Photos from the image-classification dataset "半导体芯片表面缺陷检测(预处理后)" in the GitHub repository Baird-Li/Lizhipeng1. Its 4 classes are: ZF scratch, broken, pin break, scratch.

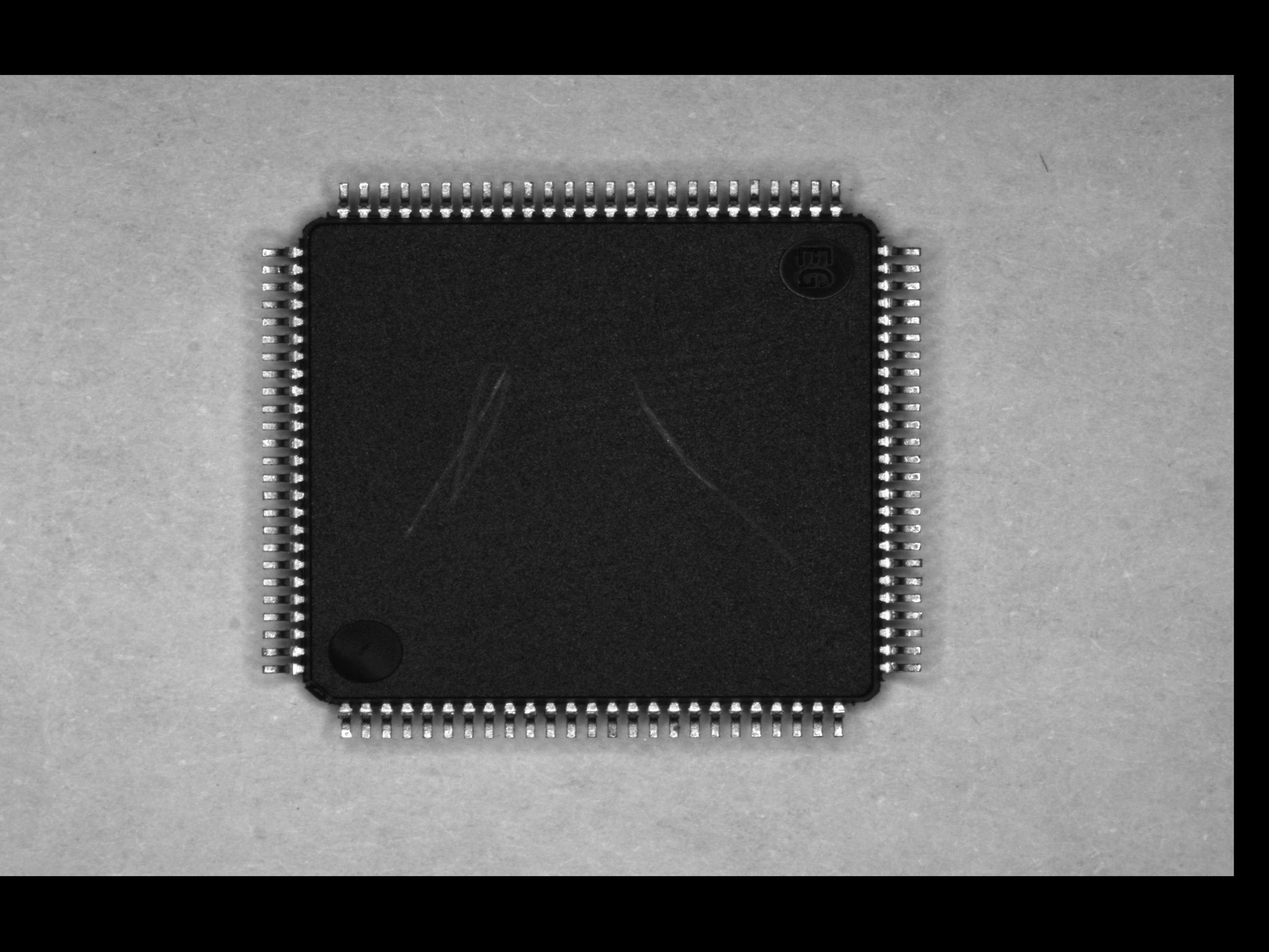
Label: scratch

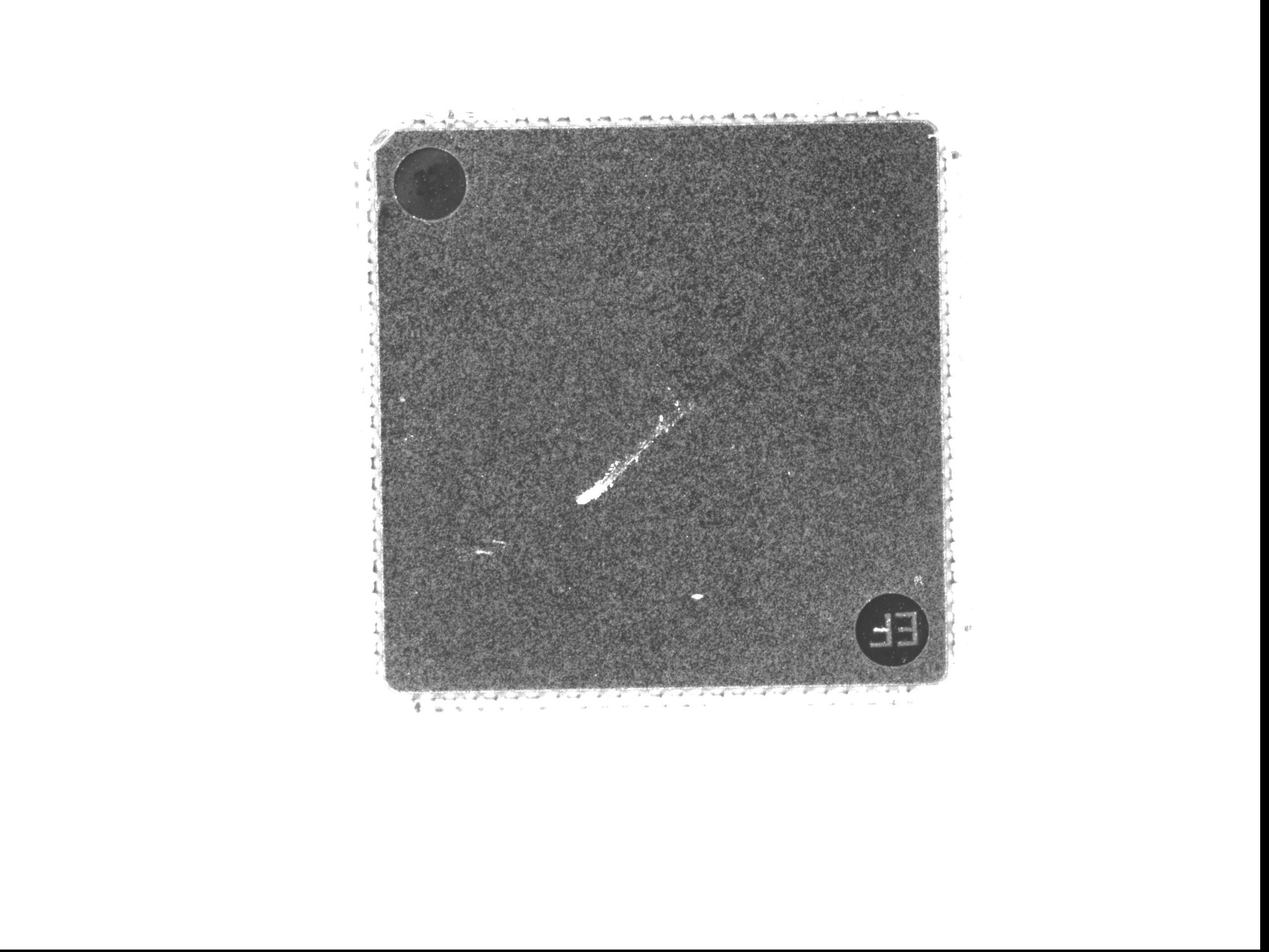
Label: ZF scratch

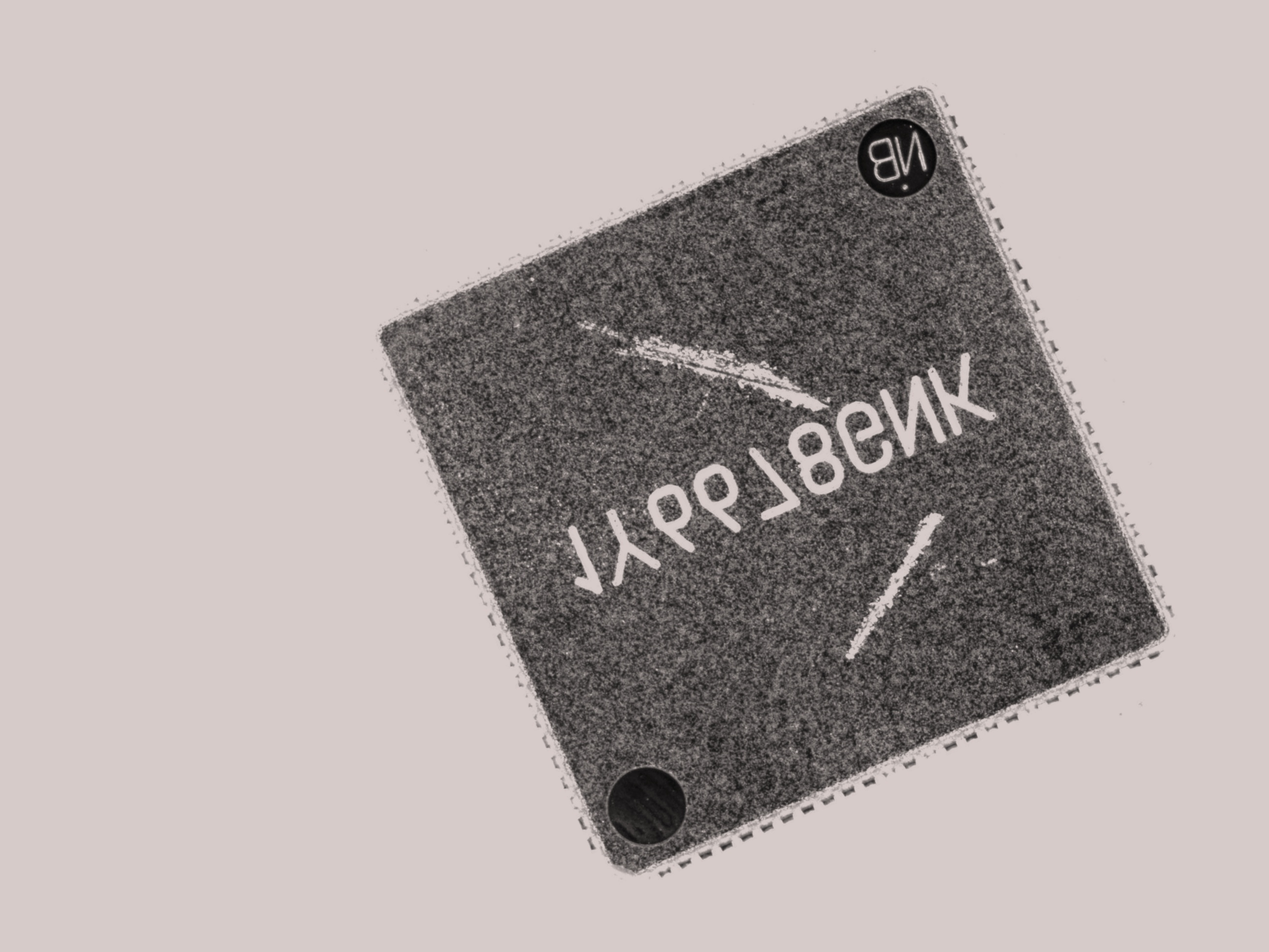
Label: ZF scratch

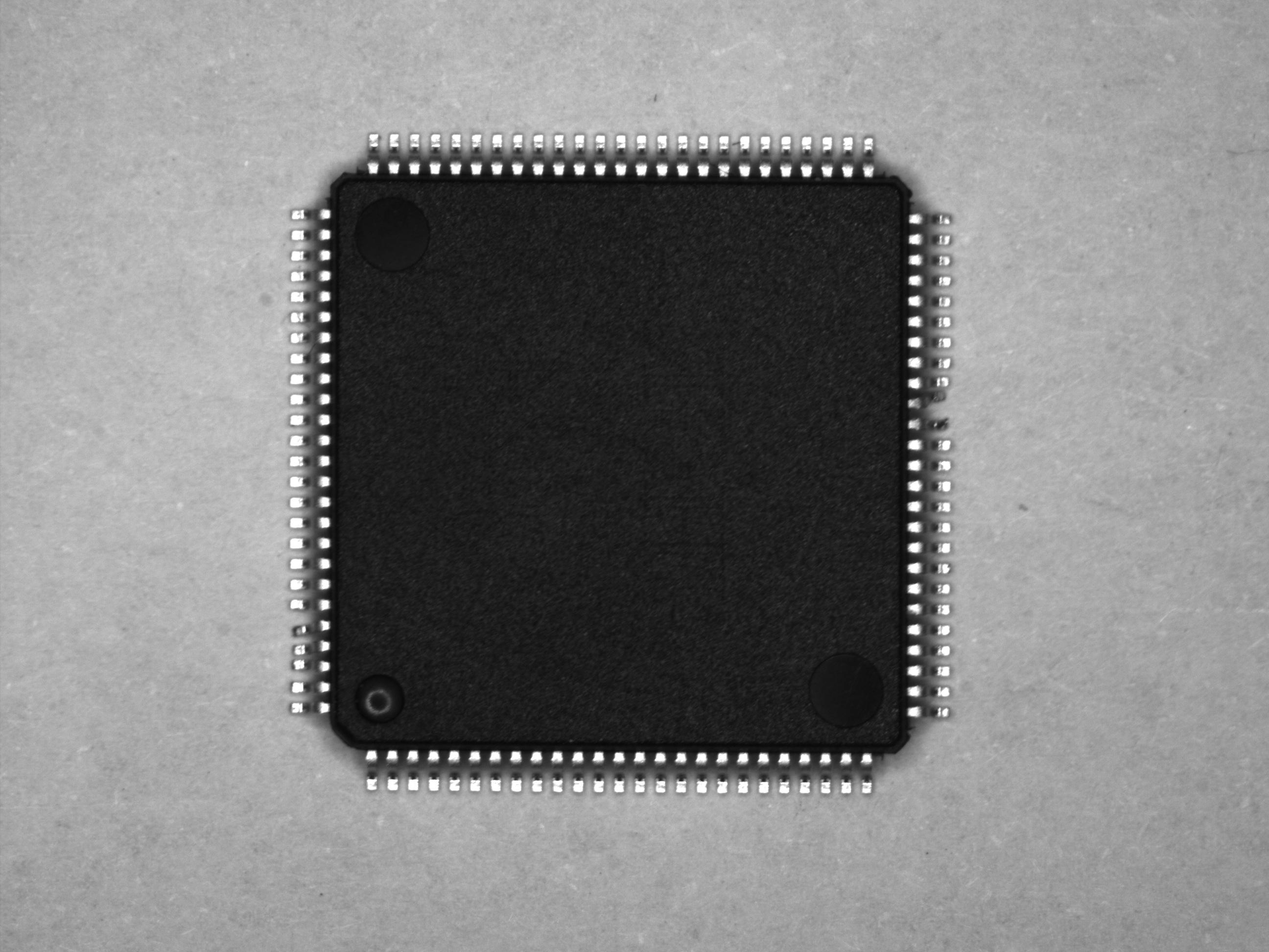
Label: pin break

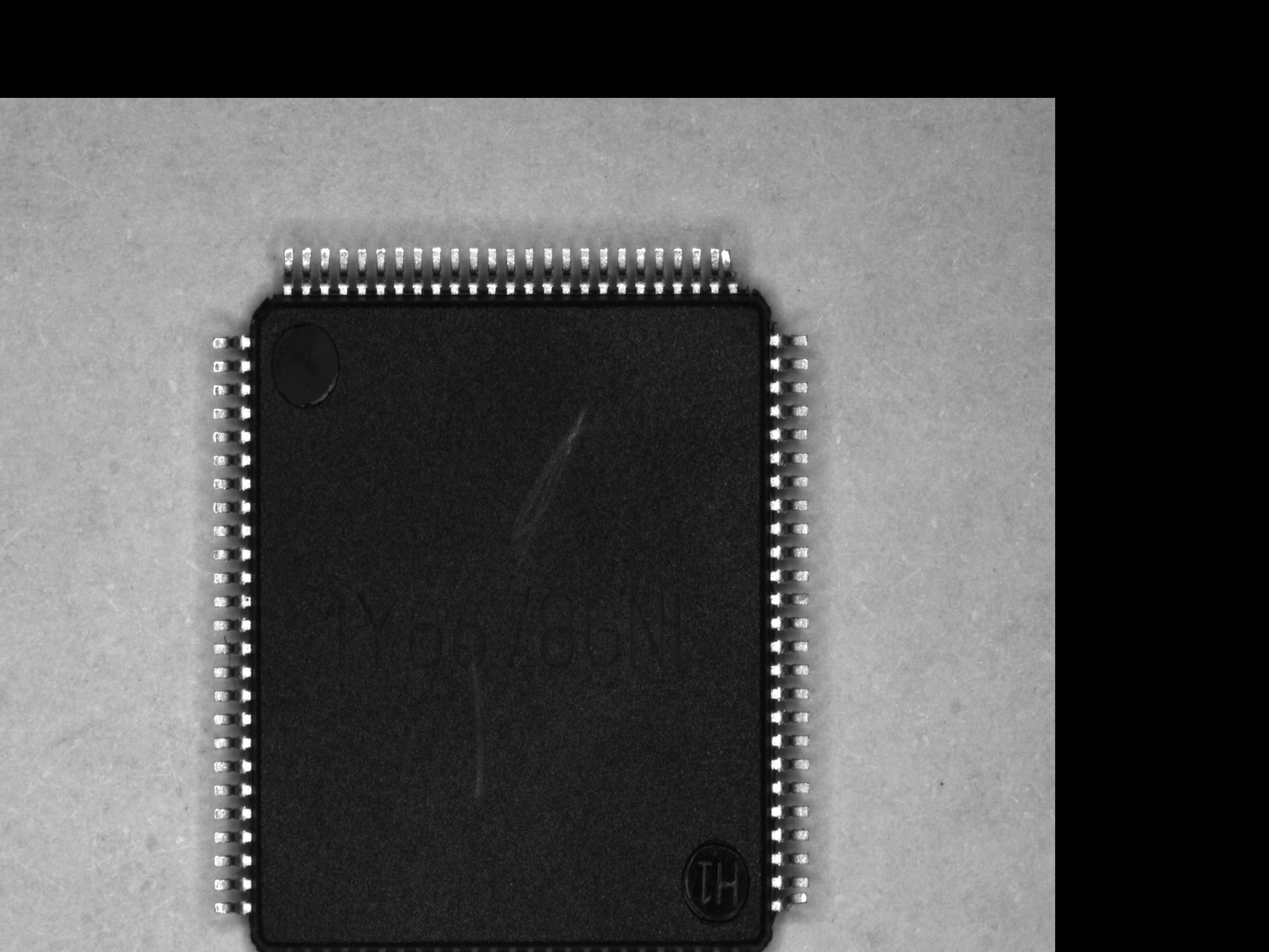
Label: scratch

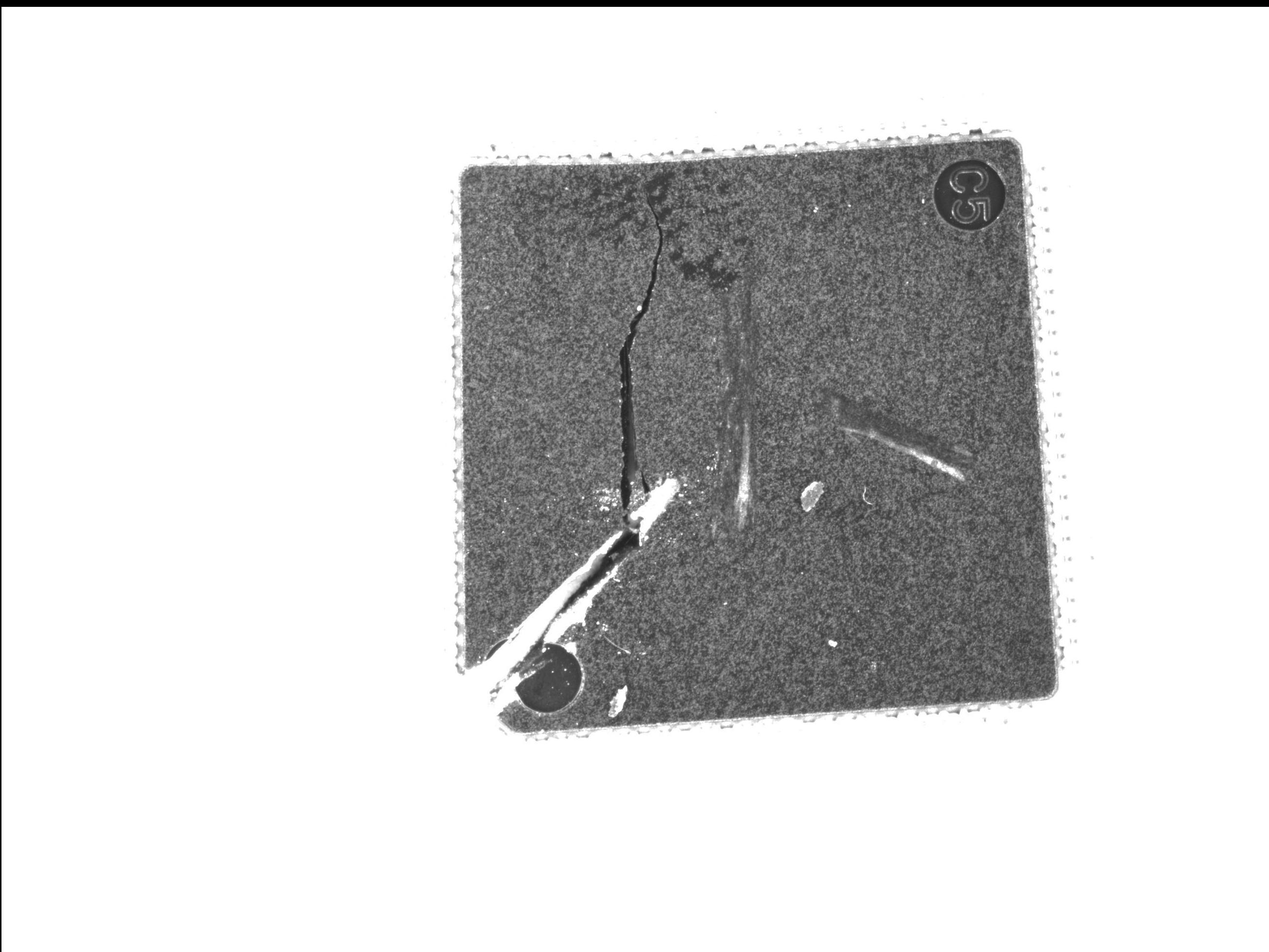
Label: broken
